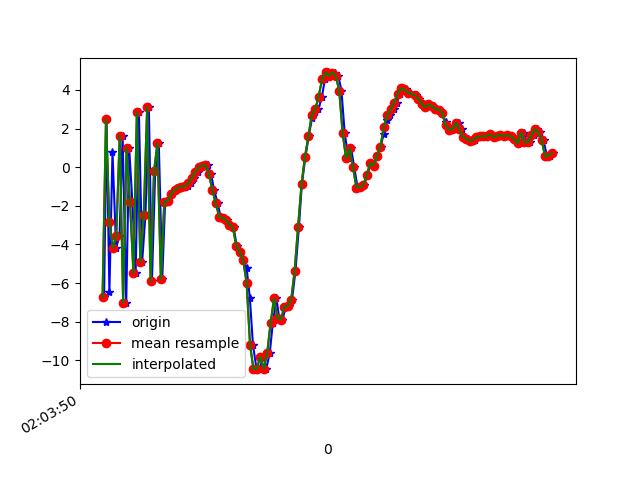

Values plotted in this chart, from the file beside it:
1617847430629, 543074193056678, -6.7178335, -1.9860852, -3.982553
1617847430643, 543074212287448, 2.499, -0.1825, 1.988
1617847430660, 543074231518218, -6.473, -1.954, 0.2339
1617847430678, 543074250748988, 0.7931, -0.1524, -4.44
1617847430699, 543074269979758, -4.161, -1.572, 7.269
1617847430719, 543074289210528, -3.579, -1.574, -8.218
1617847430737, 543074308441298, 1.639, -0.3702, 6.552
1617847430758, 543074327672068, -7.021, -2.176, -1.628
1617847430775, 543074346902838, 1.008, -0.4302, -4.237
1617847430794, 543074366133608, -1.813, -1.259, 8.073
1617847430813, 543074385364378, -5.47, -1.956, -6.803
1617847430832, 543074404595148, 2.858, 0.2613, 1.199
1617847430851, 543074423825918, -4.892, -0.9904, 4.592
1617847430870, 543074443056688, -2.492, -0.1052, -8.504
1617847430890, 543074462287458, 3.116, 0.7646, 5.469
1617847430908, 543074481518228, -5.883, -1.124, 0.7791
1617847430927, 543074500748998, -0.2195, 0.3932, -7.325
1617847430948, 543074519979768, 1.238, 0.8975, 6.97
1617847430968, 543074539210538, -5.803, -0.8401, -0.9564
1617847430985, 543074558441308, -1.779, 0.3893, -2.419
1617847431003, 543074577672078, -1.75, 0.1074, -0.6138
1617847431027, 543074596902848, -1.411, -0.004646, 0.5961
1617847431041, 543074616133618, -1.169, -0.2321, 0.8692
1617847431060, 543074635364388, -1.103, -0.2046, 0.9306
1617847431078, 543074654595158, -1.013, -0.03531, 0.6638
1617847431099, 543074673825928, -1.004, 0.07418, 0.5113
1617847431119, 543074693056698, -0.9864, -0.2327, 0.4399
1617847431137, 543074712287468, -0.8339, -0.2982, 0.5853
1617847431156, 543074731518238, -0.5623, -0.5925, 0.5832
1617847431175, 543074750749008, -0.244, -0.9513, 0.6906
1617847431194, 543074769979778, 0.01497, -1.085, 0.6354
1617847431213, 543074789210548, 0.07514, -1.222, 0.8011
1617847431232, 543074808441318, 0.09518, -2.187, 1.704
1617847431253, 543074827672088, -0.3587, -3.743, 2.991
1617847431270, 543074846902858, -1.17, -3.956, 3.046
1617847431291, 543074866133628, -1.856, -2.366, 1.574
1617847431308, 543074885364398, -2.563, -1.678, 0.7396
1617847431327, 543074904595168, -2.635, -1.904, 1.21
1617847431347, 543074923825938, -2.722, -2.125, 1.38
1617847431365, 543074943056708, -2.99, -2.117, 1.324
1617847431384, 543074962287478, -3.114, -1.114, 0.8874
1617847431403, 543074981518248, -4.094, 0.9103, 1.266
1617847431423, 543075000749018, -4.382, 0.5453, 3.632
1617847431441, 543075019979788, -4.818, 0.6303, 6.712
1617847431460, 543075039210558, -5.211, 3.098, 8.613
1617847431479, 543075058441328, -6.793, 6.638, 9.166
1617847431497, 543075077672098, -9.203, 10.24, 7.832
1617847431518, 543075096902868, -10.46, 10.99, 9.145
1617847431537, 543075116133638, -10.43, 8.99, 10.03
1617847431557, 543075135364408, -9.804, 6.189, 8.989
1617847431575, 543075154595178, -10.43, 4.293, 6.6
1617847431595, 543075173949427, -9.606, 2.998, 3.53
1617847431613, 543075193180197, -8.058, 1.601, 0.4479
1617847431634, 543075212410967, -6.793, 1.21, -0.08276
1617847431650, 543075231641737, -7.816, -4.478, -2.68
1617847431669, 543075250872507, -7.898, -7.283, -4.722
1617847431689, 543075270103277, -7.214, -2.529, -9.238
1617847431707, 543075289334047, -7.184, 1.591, -13.37
1617847431725, 543075308564817, -6.852, 3.772, -15.93
1617847431745, 543075327795587, -5.361, 3.8, -14.74
1617847431765, 543075347026357, -3.076, 1.747, -12.77
... 77 more rows
